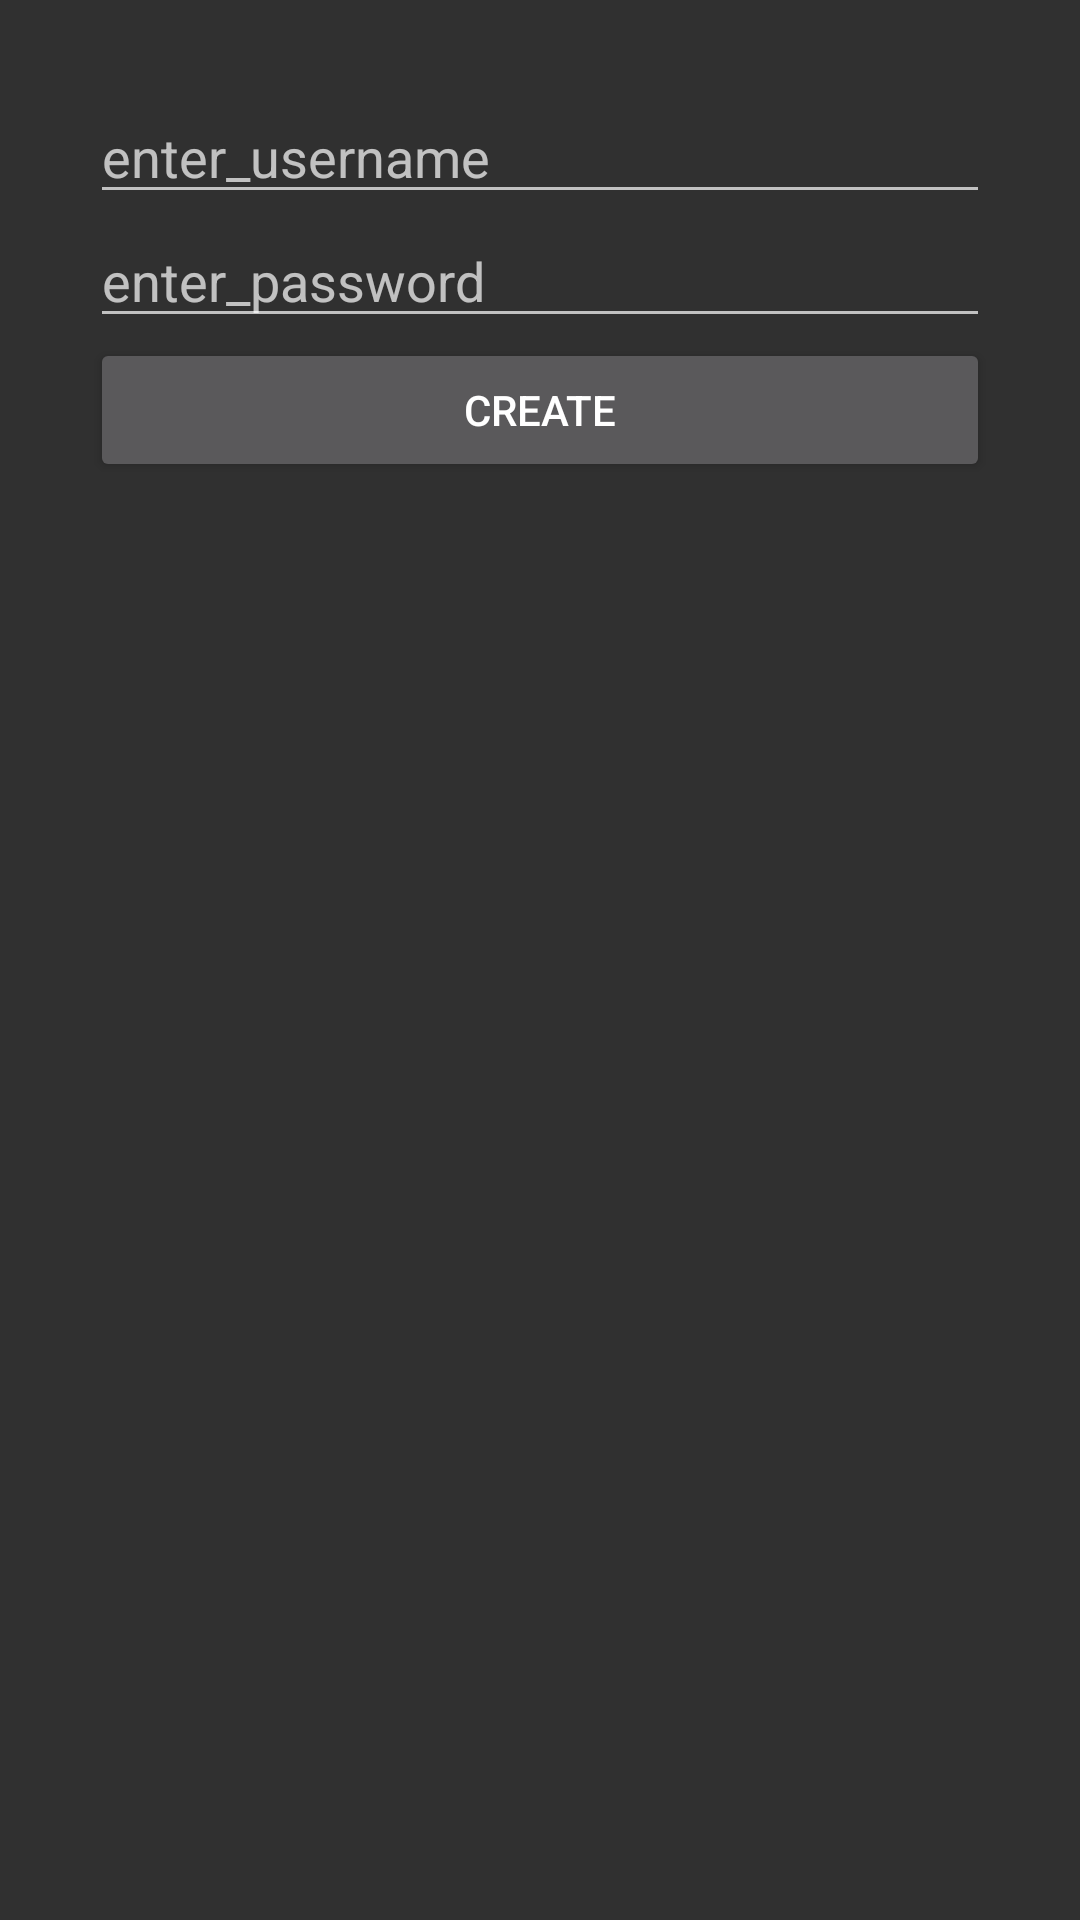

This screen was rendered from an Android layout file. Write that file and the resources it references.
<!-- AndroidManifest.xml: application theme Theme.AppCompat -->
<!-- res/layout/activity_create_account.xml -->
<?xml version="1.0" encoding="utf-8"?>
<LinearLayout xmlns:android="http://schemas.android.com/apk/res/android"
    xmlns:tools="http://schemas.android.com/tools"
    android:layout_width="match_parent"
    android:layout_height="match_parent"
    android:background="@drawable/ic_launcher_foreground"
    android:backgroundTint="#E6DBDB"
    android:orientation="vertical"
    android:padding="30dip">



    <EditText
        android:id="@+id/new_username"
        android:layout_width="match_parent"
        android:layout_height="wrap_content"
        android:hint="enter_username"
        android:lines="1" />

    <EditText
        android:id="@+id/new_password"
        android:layout_width="match_parent"
        android:layout_height="wrap_content"
        android:hint="enter_password"
        android:lines="1"
        tools:ignore="DuplicateIds" />

    <Button
        android:id="@+id/enter_button"
        android:layout_width="match_parent"
        android:layout_height="wrap_content"
        android:text="create" />
</LinearLayout>
<!-- resources referenced by this layout -->
<resources>

</resources>
